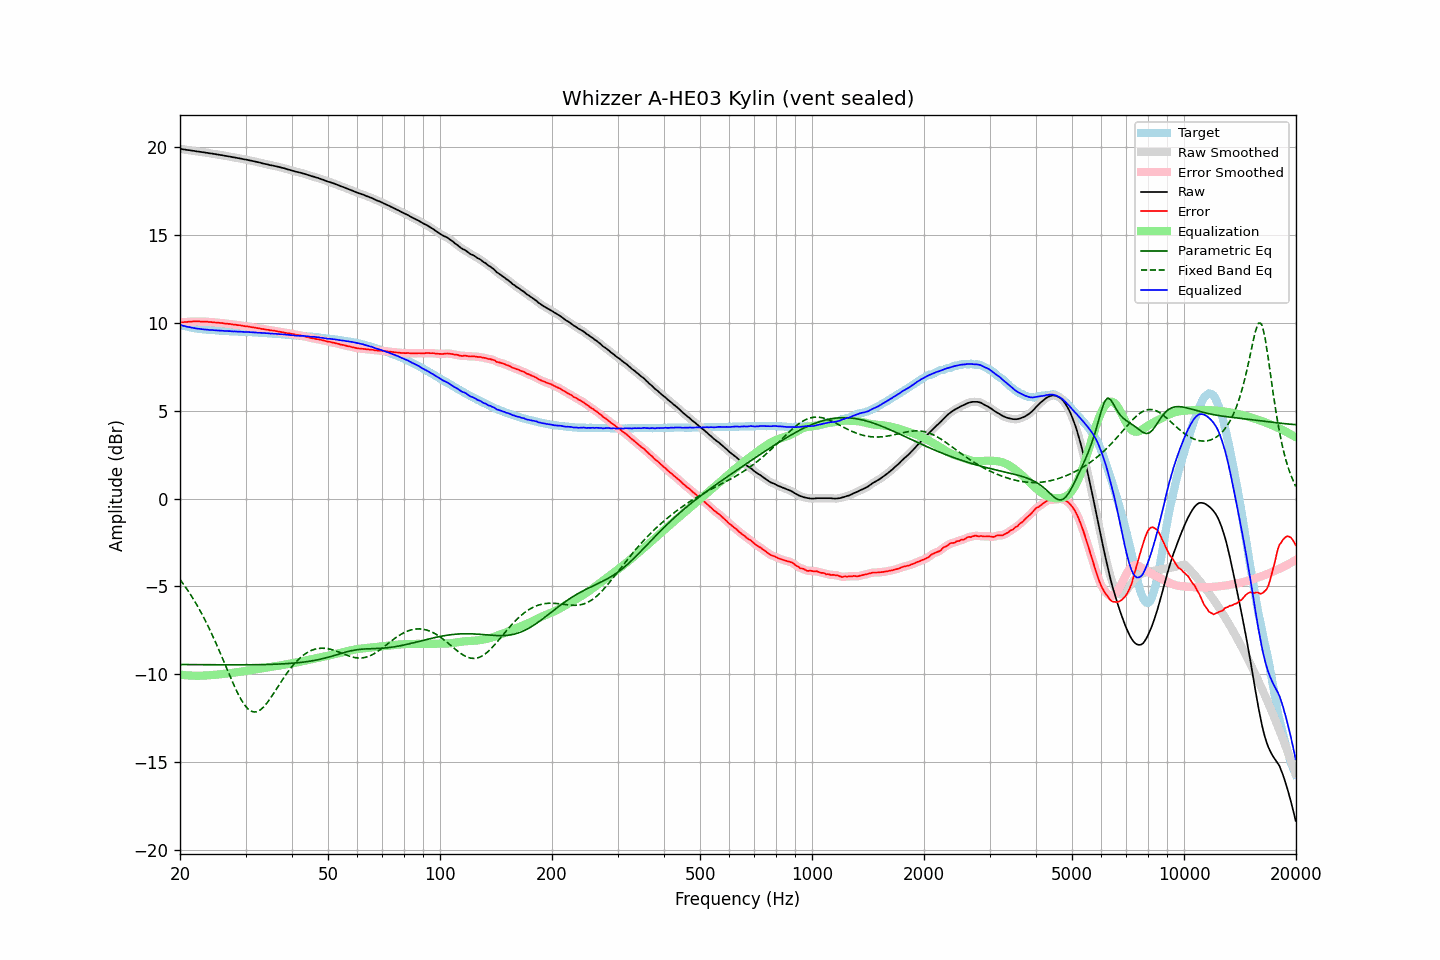

The file beside this chart, header and first rows:
frequency, raw, error, smoothed, error_smoothed, equalization, parametric_eq, fixed_band_eq, equalized_raw, equalized_smoothed, target
20.00, 19.92, 10.03, 19.92, 10.03, -10.03, -9.45, -4.61, 9.89, 9.90, 9.89
20.20, 19.91, 10.05, 19.91, 10.04, -10.04, -9.45, -4.73, 9.87, 9.87, 9.86
20.40, 19.89, 10.05, 19.89, 10.05, -10.05, -9.45, -4.85, 9.84, 9.84, 9.84
20.61, 19.88, 10.06, 19.88, 10.05, -10.06, -9.45, -4.98, 9.82, 9.82, 9.82
20.81, 19.86, 10.06, 19.86, 10.06, -10.06, -9.45, -5.11, 9.80, 9.80, 9.80
21.02, 19.85, 10.07, 19.85, 10.07, -10.07, -9.45, -5.25, 9.78, 9.78, 9.78
21.23, 19.84, 10.08, 19.84, 10.07, -10.08, -9.45, -5.39, 9.76, 9.76, 9.76
21.44, 19.82, 10.08, 19.82, 10.08, -10.08, -9.46, -5.53, 9.74, 9.74, 9.74
21.66, 19.81, 10.09, 19.81, 10.09, -10.08, -9.46, -5.67, 9.73, 9.73, 9.72
21.87, 19.80, 10.09, 19.80, 10.09, -10.09, -9.46, -5.83, 9.71, 9.71, 9.71
22.09, 19.78, 10.09, 19.78, 10.09, -10.09, -9.46, -5.98, 9.69, 9.69, 9.69
22.31, 19.77, 10.09, 19.77, 10.09, -10.09, -9.46, -6.14, 9.68, 9.68, 9.68
22.54, 19.76, 10.09, 19.76, 10.09, -10.09, -9.46, -6.30, 9.67, 9.67, 9.67
22.76, 19.74, 10.08, 19.74, 10.09, -10.09, -9.46, -6.47, 9.65, 9.66, 9.66
22.99, 19.73, 10.08, 19.73, 10.08, -10.08, -9.46, -6.64, 9.65, 9.65, 9.65
23.22, 19.72, 10.08, 19.72, 10.08, -10.08, -9.46, -6.81, 9.64, 9.64, 9.64
23.45, 19.70, 10.07, 19.70, 10.08, -10.07, -9.46, -6.99, 9.63, 9.63, 9.63
23.69, 19.69, 10.08, 19.69, 10.07, -10.07, -9.46, -7.18, 9.62, 9.62, 9.62
23.92, 19.67, 10.06, 19.67, 10.06, -10.06, -9.46, -7.36, 9.61, 9.61, 9.61
24.16, 19.66, 10.06, 19.66, 10.05, -10.06, -9.46, -7.56, 9.60, 9.60, 9.60
24.40, 19.65, 10.05, 19.65, 10.05, -10.05, -9.46, -7.75, 9.60, 9.60, 9.60
24.65, 19.63, 10.04, 19.63, 10.04, -10.04, -9.46, -7.95, 9.59, 9.59, 9.59
24.89, 19.62, 10.03, 19.62, 10.03, -10.03, -9.46, -8.16, 9.59, 9.59, 9.59
25.14, 19.60, 10.02, 19.60, 10.02, -10.02, -9.46, -8.37, 9.58, 9.58, 9.58
25.39, 19.59, 10.02, 19.59, 10.02, -10.01, -9.47, -8.57, 9.58, 9.57, 9.57
25.65, 19.57, 10.00, 19.57, 10.01, -10.00, -9.47, -8.79, 9.57, 9.57, 9.57
25.91, 19.56, 10.00, 19.56, 10.00, -10.00, -9.47, -9.00, 9.56, 9.56, 9.56
26.16, 19.54, 9.98, 19.54, 9.98, -9.99, -9.47, -9.22, 9.55, 9.55, 9.56
26.43, 19.52, 9.97, 19.52, 9.97, -9.98, -9.47, -9.44, 9.55, 9.55, 9.55
26.69, 19.51, 9.97, 19.51, 9.96, -9.96, -9.47, -9.66, 9.55, 9.54, 9.54
26.96, 19.49, 9.95, 19.49, 9.95, -9.95, -9.47, -9.87, 9.54, 9.54, 9.54
27.23, 19.48, 9.95, 19.48, 9.94, -9.94, -9.47, -10.09, 9.54, 9.54, 9.53
27.50, 19.46, 9.93, 19.46, 9.93, -9.93, -9.47, -10.30, 9.53, 9.53, 9.53
27.77, 19.44, 9.91, 19.44, 9.92, -9.92, -9.47, -10.51, 9.52, 9.52, 9.53
28.05, 19.43, 9.91, 19.43, 9.90, -9.91, -9.47, -10.71, 9.52, 9.52, 9.52
28.33, 19.41, 9.89, 19.41, 9.90, -9.90, -9.47, -10.91, 9.51, 9.51, 9.51
28.62, 19.39, 9.88, 19.39, 9.89, -9.88, -9.47, -11.10, 9.51, 9.51, 9.51
28.90, 19.38, 9.88, 19.38, 9.87, -9.87, -9.47, -11.27, 9.51, 9.51, 9.50
29.19, 19.36, 9.86, 19.36, 9.86, -9.86, -9.47, -11.44, 9.50, 9.50, 9.50
29.48, 19.34, 9.84, 19.34, 9.84, -9.84, -9.47, -11.59, 9.50, 9.50, 9.50
29.78, 19.32, 9.82, 19.32, 9.83, -9.83, -9.47, -11.73, 9.49, 9.49, 9.50
30.08, 19.31, 9.82, 19.31, 9.82, -9.82, -9.47, -11.84, 9.49, 9.49, 9.49
30.38, 19.29, 9.81, 19.29, 9.80, -9.80, -9.47, -11.95, 9.49, 9.49, 9.48
30.68, 19.27, 9.79, 19.27, 9.79, -9.79, -9.46, -12.03, 9.48, 9.48, 9.48
30.99, 19.25, 9.77, 19.25, 9.77, -9.77, -9.46, -12.09, 9.48, 9.48, 9.48
31.30, 19.23, 9.75, 19.23, 9.76, -9.76, -9.46, -12.13, 9.47, 9.47, 9.48
31.61, 19.21, 9.75, 19.21, 9.74, -9.74, -9.46, -12.15, 9.47, 9.47, 9.46
31.93, 19.19, 9.73, 19.19, 9.73, -9.73, -9.46, -12.15, 9.46, 9.46, 9.46
32.24, 19.17, 9.71, 19.17, 9.72, -9.71, -9.46, -12.13, 9.46, 9.46, 9.46
32.57, 19.15, 9.70, 19.15, 9.70, -9.70, -9.46, -12.08, 9.45, 9.45, 9.45
32.89, 19.13, 9.69, 19.13, 9.68, -9.68, -9.46, -12.03, 9.45, 9.45, 9.44
33.22, 19.10, 9.66, 19.10, 9.67, -9.67, -9.45, -11.95, 9.43, 9.44, 9.44
33.55, 19.08, 9.65, 19.08, 9.65, -9.65, -9.45, -11.87, 9.43, 9.43, 9.43
33.89, 19.06, 9.63, 19.06, 9.63, -9.63, -9.45, -11.76, 9.43, 9.43, 9.43
34.23, 19.04, 9.62, 19.04, 9.62, -9.62, -9.45, -11.66, 9.42, 9.42, 9.42
34.57, 19.02, 9.61, 19.02, 9.60, -9.61, -9.45, -11.53, 9.41, 9.41, 9.41
34.92, 18.99, 9.58, 19.00, 9.59, -9.59, -9.44, -11.40, 9.40, 9.40, 9.41
35.27, 18.98, 9.58, 18.98, 9.58, -9.58, -9.44, -11.27, 9.40, 9.40, 9.40
35.62, 18.96, 9.57, 18.96, 9.57, -9.56, -9.44, -11.13, 9.40, 9.39, 9.39
35.97, 18.94, 9.55, 18.94, 9.55, -9.55, -9.43, -10.99, 9.39, 9.39, 9.39
... 635 more rows
